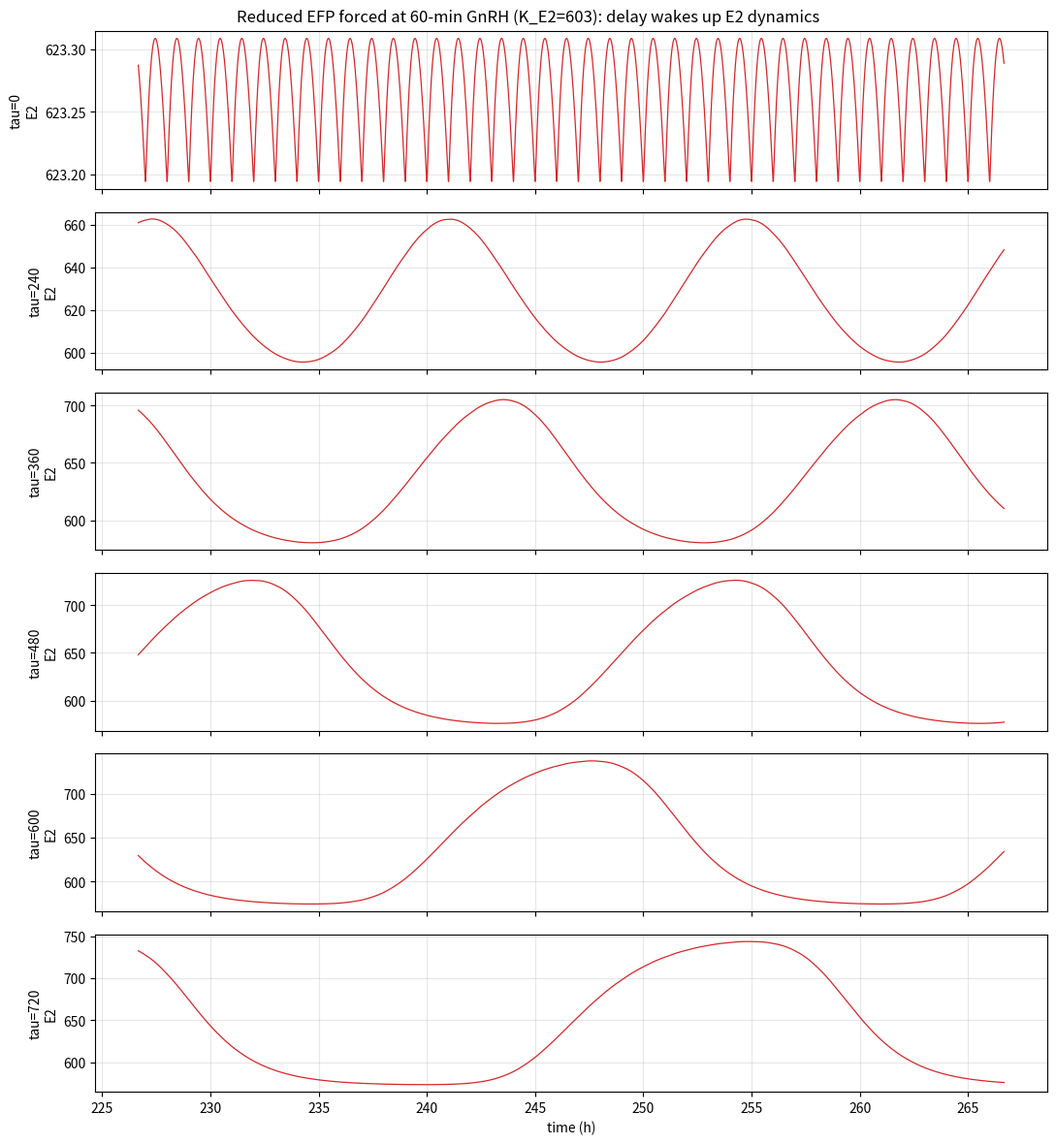

Reproduce this figure in Python.
"""
Forced + delayed reduced EFP model  --  "one hour estradiol"
=============================================================

Question: with GnRH held at a clean ~1-hour pulse period (physiological EFP),
can estradiol still show dynamics that are NOT just a boring 1:1 copy of the
pulse train?

Answer we're testing: yes -- if the E2<->FSH loop has internal dynamics of its
own. A periodically forced nonlinear oscillator can answer at a DIFFERENT,
longer, non-repeating timescale (subharmonics, slow envelopes, skipped beats).

Ingredient added here: a time DELAY tau in the E2->FSH negative-feedback arm,
   dFSH/dt uses e2_to_fsh( E2(t - tau) )
which is the Goodwin/Hopf mechanism the Rasgon paper names in prose but never
wrote down. tau=0 recovers the flat fixed point; large enough tau makes the
loop self-oscillate, and the 1h GnRH forcing then rides on / interacts with it.

GnRH is a FIXED-period pulse train (default 60 min) -- we are deliberately
keeping the ~1h period for now (physiological EFP; see sourced note).

Integrator: fixed-step RK4 with a history buffer for the delayed E2 (frozen
across each 0.5-min step -- negligible error at this dt).
"""

import numpy as np
import matplotlib.pyplot as plt

# ---- GnRH pulse kernel (Gaussian bump each period) -----------------------
SIGMA_PHASE = 0.04
def pulse_kernel(phi):
    d = phi - np.round(phi)
    return np.exp(-0.5 * (d / SIGMA_PHASE) ** 2)

# ---- Hill helpers --------------------------------------------------------
def hill_up(x, k, n, A, C):
    z = (k * x) ** n
    return A * z / (1.0 + z) + C

def fsh_to_e2(FSH):  return hill_up(FSH, 0.15, 7, 150.0, 250.0)   # stimulate
def gnrh_to_fsh(G):  return hill_up(G,   0.2, 15,  5.0,   5.0)    # drive

# E2->FSH suppression. K_E2 = the E2 midpoint of the switch. The ORIGINAL model
# used K_E2=400 (k=1/400=0.0025), but the resting E2 sits at ~571 -- out on the
# flat floor -- so the loop has no gain there. Aligning K_E2 with the resting E2
# puts the operating point on the STEEP flank, giving the loop gain a delay can
# destabilize.
N_E2 = 15
def e2_to_fsh(E2, K_E2=400.0):
    return 9.0 / (1.0 + (E2 / K_E2) ** N_E2) + 1.0  # suppress

# ---- Parameters (faithful EFP) -------------------------------------------
kE2, kFSH = 0.011, 0.009
cE2, cFSH = 0.025, 5e-3


def deriv(t, E2, FSH, E2_delayed, gnrh_period, gnrh_amp, K_E2):
    G = gnrh_amp * pulse_kernel(t / gnrh_period)
    dE2  = cE2  * fsh_to_e2(FSH)                                  - kE2  * E2
    dFSH = cFSH * (e2_to_fsh(E2_delayed, K_E2) + gnrh_to_fsh(G))  - kFSH * FSH
    return dE2, dFSH


def simulate(t_end=12000.0, dt=0.5, tau=0.0, gnrh_period=60.0, gnrh_amp=5.0,
             K_E2=400.0, y0=(200.0, 5.0)):
    n = int(round(t_end / dt))
    ndelay = int(round(tau / dt))
    T = np.arange(n) * dt
    E2 = np.empty(n); FSH = np.empty(n)
    E2[0], FSH[0] = y0
    hist0 = y0[0]  # assume E2 constant = y0 before t=0

    for i in range(n - 1):
        t, e, f = T[i], E2[i], FSH[i]
        j = i - ndelay
        ed = E2[j] if j >= 0 else hist0          # delayed E2 (frozen over step)
        k1 = deriv(t,        e,               f,               ed, gnrh_period, gnrh_amp, K_E2)
        k2 = deriv(t+dt/2,   e+dt/2*k1[0],    f+dt/2*k1[1],    ed, gnrh_period, gnrh_amp, K_E2)
        k3 = deriv(t+dt/2,   e+dt/2*k2[0],    f+dt/2*k2[1],    ed, gnrh_period, gnrh_amp, K_E2)
        k4 = deriv(t+dt,     e+dt*k3[0],      f+dt*k3[1],      ed, gnrh_period, gnrh_amp, K_E2)
        E2[i+1]  = e + dt/6*(k1[0]+2*k2[0]+2*k3[0]+k4[0])
        FSH[i+1] = f + dt/6*(k1[1]+2*k2[1]+2*k3[1]+k4[1])
    return T, E2, FSH


def _summary(T, E2, tail_min=4000.0):
    m = T > T[-1] - tail_min
    e = E2[m]
    return e.min(), e.max(), e.max() - e.min()


if __name__ == "__main__":
    # Align the suppression midpoint with where E2 actually rests (~571) so the
    # loop has gain, then sweep the delay tau.
    K_E2 = 603.0
    taus = [0.0, 240.0, 360.0, 480.0, 600.0, 720.0]  # minutes
    fig, ax = plt.subplots(len(taus), 1, figsize=(11, 12), sharex=True)

    for k, tau in enumerate(taus):
        T, E2, FSH = simulate(tau=tau, K_E2=K_E2, t_end=16000.0)
        lo, hi, rng = _summary(T, E2)
        print(f"tau={tau:5.0f} min :  E2 tail range {lo:6.1f}..{hi:6.1f}  "
              f"(peak-to-peak {rng:6.1f})")
        # show the last 40 h so slow structure + 1h pulses are both visible
        m = T > T[-1] - 40*60
        ax[k].plot(T[m]/60, E2[m], lw=0.9, color="C3")
        ax[k].set_ylabel(f"tau={tau:.0f}\nE2")
        ax[k].grid(alpha=0.3)
    ax[-1].set_xlabel("time (h)")
    fig.suptitle(f"Reduced EFP forced at 60-min GnRH (K_E2={K_E2:.0f}): "
                 f"delay wakes up E2 dynamics")
    fig.tight_layout()
    fig.savefig("fig_efp_forced_tau_sweep.png", dpi=130)
    print("wrote fig_efp_forced_tau_sweep.png")
